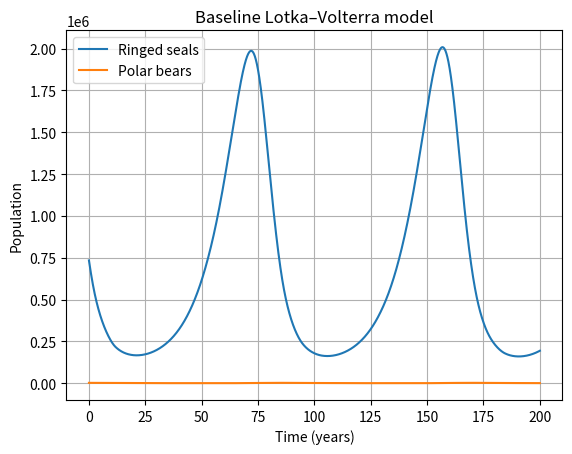
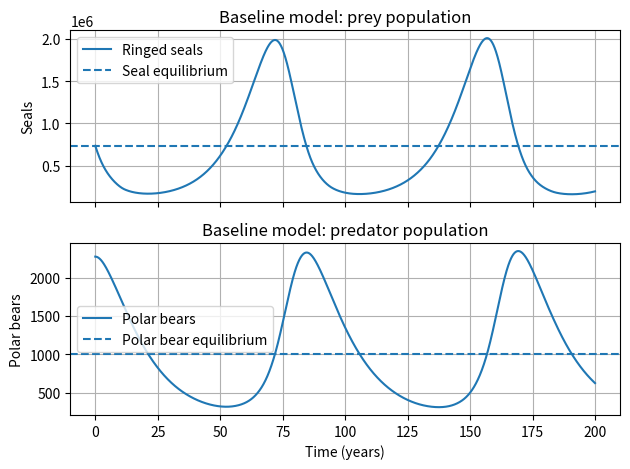
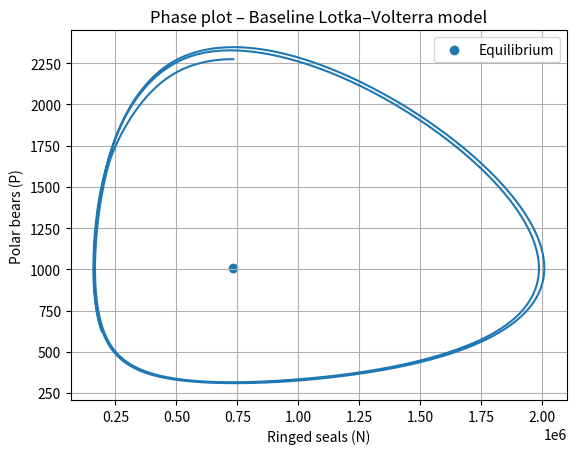
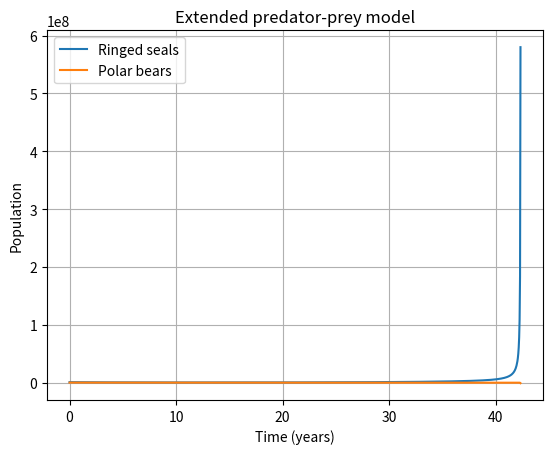
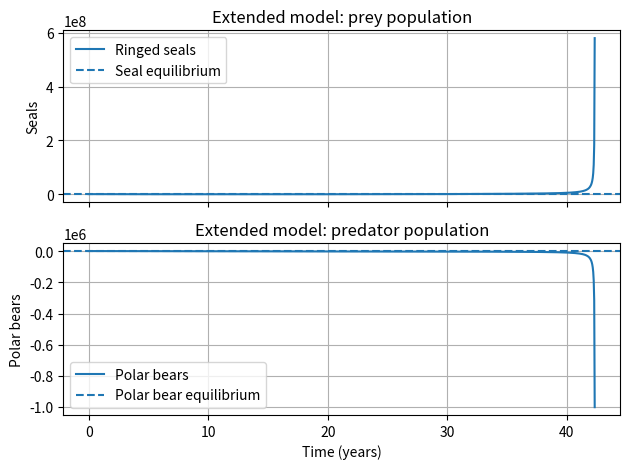
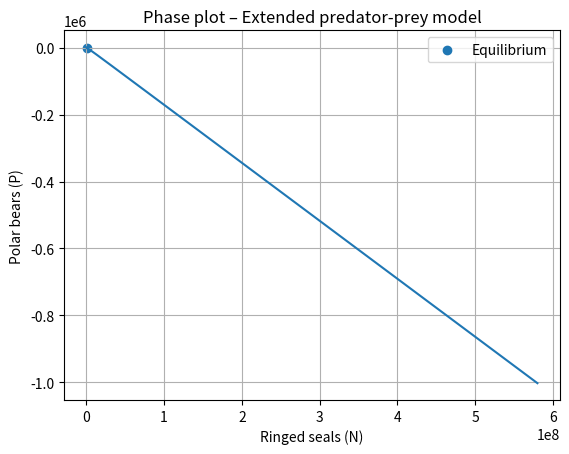
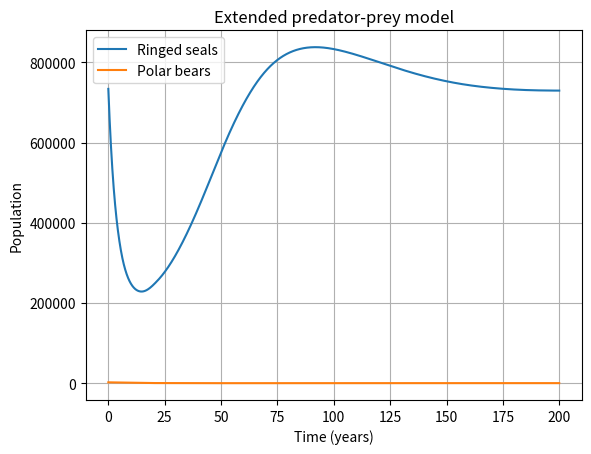
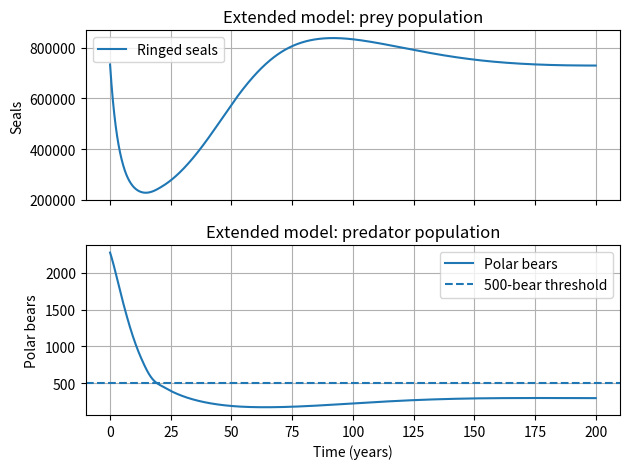
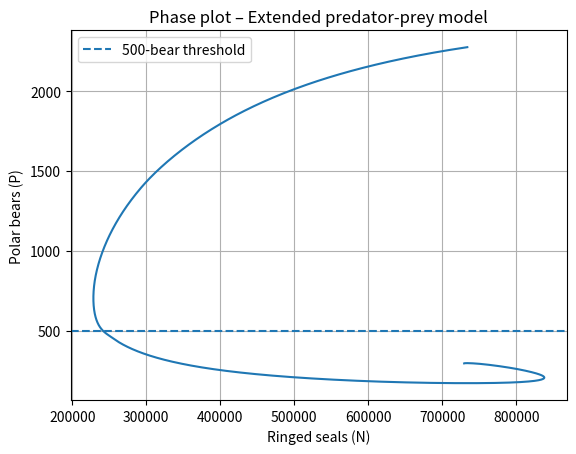

Write Python code to recreate these figures, in order.
# Predator (P) - Prey (N) model simulation using Lotka-Volterra equations
import numpy as np
import matplotlib.pyplot as plt 
from scipy.integrate import solve_ivp

# Parameters
# Initial populations
P0 = 2275          # initial polar bear population
N0 = 733871        # initial ringed seal population

# Model parameters
r = 0.1            # intrinsic growth rate of seals (1/year)
b = 9.947e-5       # clearance/attack rate
epsilon = 9.14e-4  # reproductive efficiency
d = 0.0667         # polar bear mortality rate (1/year)

# Analytical equilibrium
N_eq = d / (epsilon * b)
P_eq = r / b

print("Equilibrium seal population:", N_eq)
print("Equilibrium polar bear population:", P_eq)

def lotka_volterra(t, y):
    
    N, P = y
    
    dNdt = r * N - b * P * N
    dPdt = epsilon * b * N * P - d * P
    
    return [dNdt, dPdt]

#simulatio period
t_start = 0
t_end = 200

t_eval = np.linspace(t_start, t_end, 101*12*4) # 101 years (0-100), monthly intervals and 4 points per month

solution = solve_ivp(lotka_volterra, [t_start, t_end], [N0, P0], t_eval=t_eval)

N = solution.y[0]
P = solution.y[1]

#plotting differential equations over time

plt.figure()

plt.plot(solution.t, N, label="Ringed seals")
plt.plot(solution.t, P, label="Polar bears")

plt.xlabel("Time (years)")
plt.ylabel("Population")
plt.title("Baseline Lotka–Volterra model")
plt.legend()
plt.grid()

plt.show()


#plotting numerical equation and equilibrium - AI help

fig, ax = plt.subplots(2, 1, sharex=True)

# Seal population
ax[0].plot(solution.t, N, label="Ringed seals")
ax[0].axhline(N_eq, linestyle="--", label="Seal equilibrium")

ax[0].set_ylabel("Seals")
ax[0].set_title("Baseline model: prey population")
ax[0].legend()
ax[0].grid()

# Polar bear population
ax[1].plot(solution.t, P, label="Polar bears")
ax[1].axhline(P_eq, linestyle="--", label="Polar bear equilibrium")

ax[1].set_xlabel("Time (years)")
ax[1].set_ylabel("Polar bears")
ax[1].set_title("Baseline model: predator population")
ax[1].legend()
ax[1].grid()

plt.tight_layout()
plt.show()

#plotting phase plane (N vs P)

plt.figure()

plt.plot(N, P)

plt.scatter(N_eq, P_eq, label="Equilibrium")

plt.xlabel("Ringed seals (N)")
plt.ylabel("Polar bears (P)")
plt.title("Phase plot – Baseline Lotka–Volterra model")
plt.legend()
plt.grid()

plt.show()

# Extended model: logistic growth for prey (N) with carrying capacity K and  removal for both predator and prey

# Extended-model parameters
K = 1223118        # carrying capacity of ringed seals
H_P = 100            # polar bears removed by humans per year
H_N = 8000           # ringed seals removed by humans per year


# Differential equations for the extended model

def extended_model(t, y):
    
    N, P = y
    
    dNdt = r * N * (1 - N / K) - b * P * N - H_N
    dPdt = epsilon * b * N * P - d * P - H_P
    
    return [dNdt, dPdt]

# solving differential equations 

t_start = 0
t_end = 200

t_eval = np.linspace(t_start, t_end, 101*12*4) # 101 years (0-100), monthly intervals and 4 points per month

solution_ext = solve_ivp(extended_model, [t_start, t_end], [N0, P0], t_eval=t_eval)
N_ext = solution_ext.y[0]
P_ext = solution_ext.y[1]

#plotitng
plt.figure()

plt.plot(solution_ext.t, N_ext, label="Ringed seals")
plt.plot(solution_ext.t, P_ext, label="Polar bears")

plt.xlabel("Time (years)")
plt.ylabel("Population")
plt.title("Extended predator-prey model")
plt.legend()
plt.grid()

plt.show()

# Numerical equilibrium for the extended model
from scipy.optimize import root #debbugged bc it was not wokring

def eq_equations(z):
    
    N, P = z
    
    eq1 = r * N * (1 - N / K) - b * P * N - H_N
    eq2 = epsilon * b * N * P - d * P - H_P
    
    return [eq1, eq2]

equilibrium = root(
    eq_equations,
    [N0, P0])

N_eq_ext = equilibrium.x[0]
P_eq_ext = equilibrium.x[1]

print("Extended equilibrium seals:", N_eq_ext)
print("Extended equilibrium polar bears:", P_eq_ext)

#ploting equilibrium and populatiois

fig, ax = plt.subplots(2, 1, sharex=True)

# Seal population
ax[0].plot(solution_ext.t, N_ext, label="Ringed seals")
ax[0].axhline(
    N_eq_ext,
    linestyle="--",
    label="Seal equilibrium"
)

ax[0].set_ylabel("Seals")
ax[0].set_title("Extended model: prey population")
ax[0].legend()
ax[0].grid()

# Polar bear population
ax[1].plot(solution_ext.t, P_ext, label="Polar bears")
ax[1].axhline(
    P_eq_ext,
    linestyle="--",
    label="Polar bear equilibrium"
)

ax[1].set_xlabel("Time (years)")
ax[1].set_ylabel("Polar bears")
ax[1].set_title("Extended model: predator population")
ax[1].legend()
ax[1].grid()

plt.tight_layout()
plt.show()

#phase plot

plt.figure()

plt.plot(N_ext, P_ext)

plt.scatter(
    N_eq_ext,
    P_eq_ext,
    label="Equilibrium"
)

plt.xlabel("Ringed seals (N)")
plt.ylabel("Polar bears (P)")
plt.title("Phase plot – Extended predator-prey model")
plt.legend()
plt.grid()

plt.show()

# extended version 2. Proportional removal of both predator and prey populations and threshold for the predator population

# Predator threshold
P_threshold = 500

# proportional removal rate
rr_hp = H_P / P0
rr_hn = H_N / N0

print("Ringed seal removal rate:", rr_hn)
print("Polar bear removal rate:", rr_hp)

# differential equations for the extended model 2

def extended_model2(t, y):
    
    N, P = y
    
    # Seal dynamics
    dNdt = (
        r * N * (1 - N / K)
        - b * P * N
        - rr_hn * N
    )
    
    # Polar bear dynamics
    if P > P_threshold:
        dPdt = (
            epsilon * b * N * P
            - d * P
            - rr_hp * P
        )
    else:
        dPdt = (
            epsilon * b * N * P
            - d * P
        )
    
    return [dNdt, dPdt]

# solving differential equations 

t_start = 0
t_end = 200

t_eval = np.linspace(t_start, t_end, 101*12*4) # 101 years (0-100), monthly intervals and 4 points per month

solution_ext2 = solve_ivp(extended_model2, [t_start, t_end], [N0, P0], t_eval=t_eval)
N_ext2 = solution_ext2.y[0]
P_ext2 = solution_ext2.y[1]


# each population separately
plt.figure()

plt.plot(solution_ext2.t, N_ext2, label="Ringed seals")
plt.plot(solution_ext2.t, P_ext2, label="Polar bears")

plt.xlabel("Time (years)")
plt.ylabel("Population")
plt.title("Extended predator-prey model")
plt.legend()
plt.grid()

plt.show()

fig, ax = plt.subplots(2, 1, sharex=True)

# Ringed seals
ax[0].plot(solution_ext2.t, N_ext2, label="Ringed seals")

ax[0].set_ylabel("Seals")
ax[0].set_title("Extended model: prey population")
ax[0].legend()
ax[0].grid()

# Polar bears
ax[1].plot(solution_ext2.t, P_ext2, label="Polar bears")

ax[1].axhline(
    P_threshold,
    linestyle="--",
    label="500-bear threshold"
)

ax[1].set_xlabel("Time (years)")
ax[1].set_ylabel("Polar bears")
ax[1].set_title("Extended model: predator population")
ax[1].legend()
ax[1].grid()

plt.tight_layout()
plt.show()

# phase plot extended model 2
plt.figure()

plt.plot(N_ext2, P_ext2)

plt.axhline(
    P_threshold,
    linestyle="--",
    label="500-bear threshold"
)

plt.xlabel("Ringed seals (N)")
plt.ylabel("Polar bears (P)")
plt.title("Phase plot – Extended predator-prey model")
plt.legend()
plt.grid()

plt.show()
